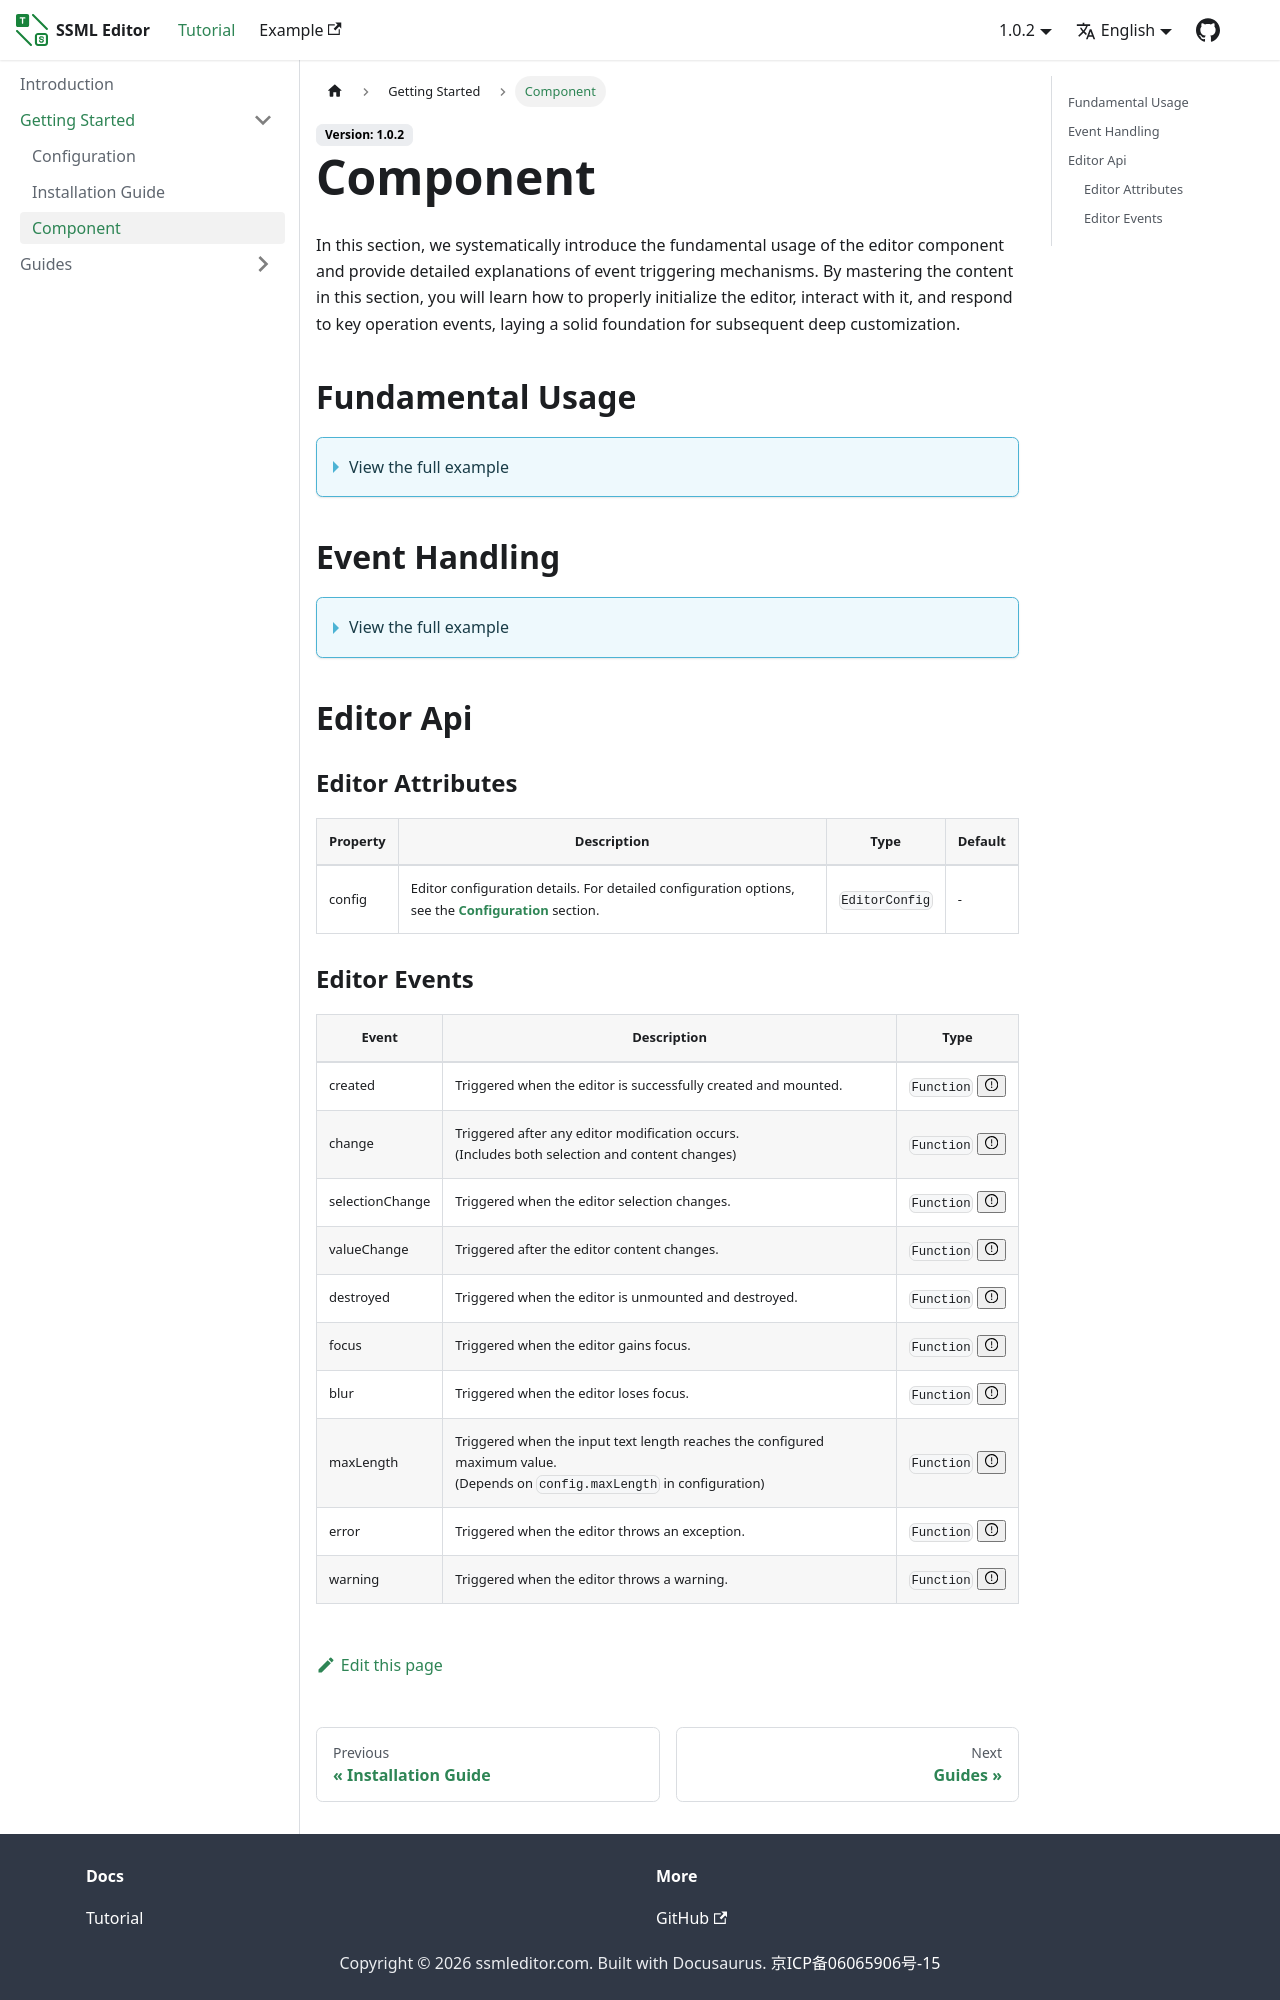

repository: ssml-editor/ssml-editor · page: docs/getting-started/component.html · generator: docusaurus

---
sidebar_position: 2
---

import APITable from '@site/src/components/APITable';
import ExclamationTooltip from '@site/src/components/ExclamationTooltip';
import NoWrapCell from '@site/src/components/NoWrapCell';

# Component

In this section, we systematically introduce the fundamental usage of the editor component and provide detailed explanations of event triggering mechanisms. By mastering the content in this section, you will learn how to properly initialize the editor, interact with it, and respond to key operation events, laying a solid foundation for subsequent deep customization.

## Fundamental Usage

<details>

<summary>View the full example</summary>

```ts showLineNumbers
<template>
  <Editor :config="config"></Editor>
</template>

<script setup lang="ts">
import '@ssml-editor/editor-vue/styles/highlight/github-dark-dimmed.css';
import '@ssml-editor/editor-vue/styles/style.css';
import { StorageType } from '@ssml-editor/core';
import {
  CodeMenu,
  CopyMenu,
  ExportMenu,
  SaveMenu,
  SubmitMenu,
  type SubmitProps
} from '@ssml-editor/editor-vue';
import {
  Editor, RowContainerAlign, type BaseEditor,
  type EditorConfig
} from '@ssml-editor/vue';

const config = <EditorConfig>{
  placeholder: 'Please enter content...',
  animation: { grayscale: true, zoom: true },
  html: {
    storageType: StorageType.LOCAL,
  },
  toolbar: {
    menus: [
      {
        component: SaveMenu,
      },
      {
        component: ExportMenu,
      },
      {
        component: CopyMenu,
      },
      {
        component: CodeMenu,
      },
    ],
    align: RowContainerAlign.CENTER,
  },
  footer: {
    menus: [
      {
        component: SubmitMenu,
        props: <SubmitProps>{
          onClick: (
            code: string,
            editor?: BaseEditor,
            config?: EditorConfig,
          ) => {
            console.log('onClick', code, editor, config);
          },
        },
      },
    ],
    align: RowContainerAlign.END,
    style: {
      marginTop: 'calc(var(--spacing, .25rem) * 2)',
    },
  },
};
</script>
```

</details>

## Event Handling

<details>

<summary>View the full example</summary>

```ts showLineNumbers
<template>
  <Editor @created="createdHandler" @change="changeHandler" @selection-change="selectionChangeHandler"
    @value-change="valueChangeHandler" @destroyed="destroyedHandler" @focus="focusHandler" @blur="blurHandler"
    @max-length="maxLengthHandler" @warning="warningHandler" @error="errorHandler"></Editor>
</template>

<script setup lang="ts">
import type { Warning } from '@ssml-editor/base';
import { type BaseEditor, Editor } from '@ssml-editor/vue';
import type { Operation } from 'slate-vue3/core';

function createdHandler(
  editor: BaseEditor,
  htmlElement: HTMLDivElement | null,
) {
  console.log('createdHandler', editor, htmlElement);
}

function changeHandler(
  editor: BaseEditor,
  htmlElement: HTMLDivElement | null,
  options?: { operation?: Operation },
) {
  console.log('changeHandler', editor, htmlElement, options);
}

function selectionChangeHandler(
  editor: BaseEditor,
  htmlElement: HTMLDivElement | null,
  options?: { operation?: Operation },
) {
  console.log('selectionChangeHandler', editor, htmlElement, options);
}

function valueChangeHandler(
  editor: BaseEditor,
  htmlElement: HTMLDivElement | null,
  options?: { operation?: Operation },
) {
  console.log('valueChangeHandler', editor, htmlElement, options);
}

function destroyedHandler(
  editor: BaseEditor,
  htmlElement: HTMLDivElement | null,
) {
  console.log('destroyedHandler', editor, htmlElement);
}

function focusHandler(editor: BaseEditor, htmlElement: HTMLDivElement | null) {
  console.log('focusHandler', editor, htmlElement);
}

function blurHandler(editor: BaseEditor, htmlElement: HTMLDivElement | null) {
  console.log('blurHandler', editor, htmlElement);
}

function maxLengthHandler(
  editor: BaseEditor,
  htmlElement: HTMLDivElement | null,
) {
  console.log('maxLengthHandler', editor, htmlElement);
}

function warningHandler(warning: Warning) {
  console.log('warningHandler', warning.message);
}

function errorHandler(error: Error) {
  console.log('errorHandler', error.message);
}
</script>
```

</details>

## Editor Api

### Editor Attributes

```mdx-code-block
<APITable>
```

| Property | Description                                                                                                             | Type           | Default |
| -------- | ----------------------------------------------------------------------------------------------------------------------- | -------------- | ------- |
| config   | Editor configuration details. For detailed configuration options, see the **[Configuration](./configuration)** section. | `EditorConfig` | -       |

```mdx-code-block
</APITable>
```
